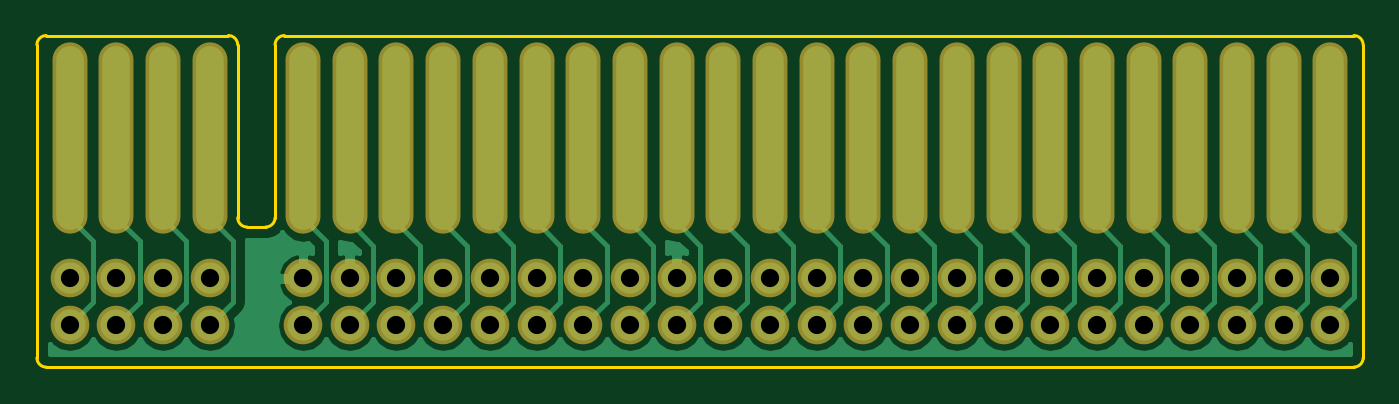
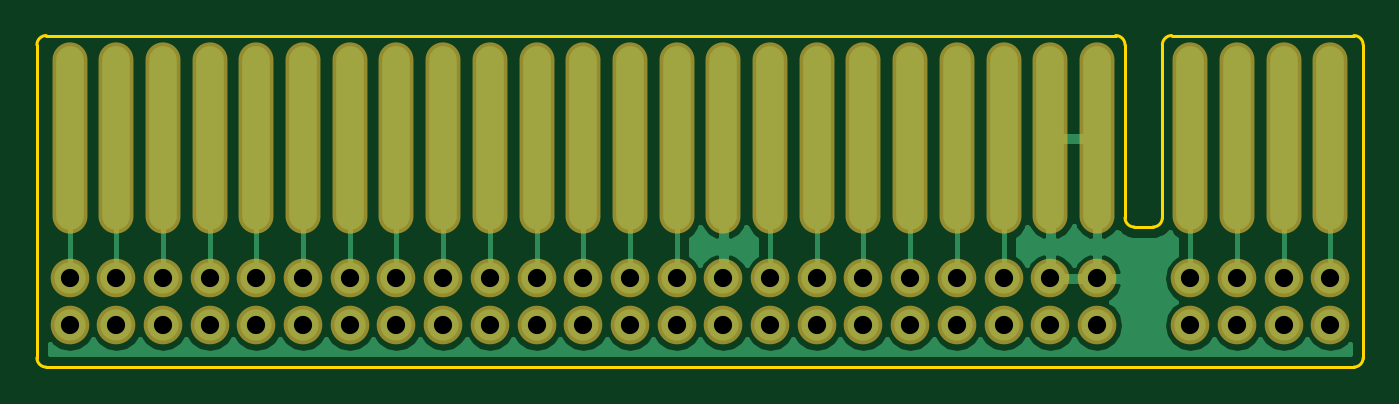
Circuit board: 8 layer files. Board 72.1 x 18.0 mm.
- bottom_copper: Spectrum Backplane Horizontal Adaptor-B.Cu.gbr (22638 bytes)
- bottom_mask: Spectrum Backplane Horizontal Adaptor-B.Mask.gbr (2717 bytes)
- bottom_silk: Spectrum Backplane Horizontal Adaptor-B.SilkS.gbr (2721 bytes)
- outline: Spectrum Backplane Horizontal Adaptor-Edge.Cuts.gbr (1518 bytes)
- top_copper: Spectrum Backplane Horizontal Adaptor-F.Cu.gbr (22736 bytes)
- top_mask: Spectrum Backplane Horizontal Adaptor-F.Mask.gbr (2717 bytes)
- top_silk: Spectrum Backplane Horizontal Adaptor-F.SilkS.gbr (2721 bytes)
- drill: Spectrum Backplane Horizontal Adaptor.drl (797 bytes)

=== bottom_copper: Spectrum Backplane Horizontal Adaptor-B.Cu.gbr (22638 bytes, source omitted) ===
=== bottom_mask: Spectrum Backplane Horizontal Adaptor-B.Mask.gbr ===
%TF.GenerationSoftware,KiCad,Pcbnew,4.0.7*%
%TF.CreationDate,2019-01-02T11:57:48+00:00*%
%TF.ProjectId,Spectrum Edge Connector Extender_HORIZ,537065637472756D204564676520436F,rev?*%
%TF.FileFunction,Soldermask,Bot*%
%FSLAX46Y46*%
G04 Gerber Fmt 4.6, Leading zero omitted, Abs format (unit mm)*
G04 Created by KiCad (PCBNEW 4.0.7) date 01/02/19 11:57:48*
%MOMM*%
%LPD*%
G01*
G04 APERTURE LIST*
%ADD10C,0.100000*%
%ADD11O,1.900000X10.400000*%
%ADD12C,2.100000*%
%ADD13O,2.100000X2.100000*%
G04 APERTURE END LIST*
D10*
D11*
X182880000Y-92710000D03*
X180340000Y-92710000D03*
X177800000Y-92710000D03*
X175260000Y-92710000D03*
X170180000Y-92710000D03*
X167640000Y-92710000D03*
X165100000Y-92710000D03*
X162560000Y-92710000D03*
X160020000Y-92710000D03*
X157480000Y-92710000D03*
X154940000Y-92710000D03*
X152400000Y-92710000D03*
X149860000Y-92710000D03*
X147320000Y-92710000D03*
X144780000Y-92710000D03*
X142240000Y-92710000D03*
X139700000Y-92710000D03*
X137160000Y-92710000D03*
X134620000Y-92710000D03*
X132080000Y-92710000D03*
X129540000Y-92710000D03*
X127000000Y-92710000D03*
X172720000Y-92710000D03*
X121920000Y-92710000D03*
X119380000Y-92710000D03*
X116840000Y-92710000D03*
X114300000Y-92710000D03*
D12*
X182880000Y-100330000D03*
D13*
X182880000Y-102870000D03*
X180340000Y-100330000D03*
X180340000Y-102870000D03*
X177800000Y-100330000D03*
X177800000Y-102870000D03*
X175260000Y-100330000D03*
X175260000Y-102870000D03*
X172720000Y-100330000D03*
X172720000Y-102870000D03*
X170180000Y-100330000D03*
X170180000Y-102870000D03*
X167640000Y-100330000D03*
X167640000Y-102870000D03*
X165100000Y-100330000D03*
X165100000Y-102870000D03*
X162560000Y-100330000D03*
X162560000Y-102870000D03*
X160020000Y-100330000D03*
X160020000Y-102870000D03*
X157480000Y-100330000D03*
X157480000Y-102870000D03*
X154940000Y-100330000D03*
X154940000Y-102870000D03*
X152400000Y-100330000D03*
X152400000Y-102870000D03*
X149860000Y-100330000D03*
X149860000Y-102870000D03*
X147320000Y-100330000D03*
X147320000Y-102870000D03*
X144780000Y-100330000D03*
X144780000Y-102870000D03*
X142240000Y-100330000D03*
X142240000Y-102870000D03*
X139700000Y-100330000D03*
X139700000Y-102870000D03*
X137160000Y-100330000D03*
X137160000Y-102870000D03*
X134620000Y-100330000D03*
X134620000Y-102870000D03*
X132080000Y-100330000D03*
X132080000Y-102870000D03*
X129540000Y-100330000D03*
X129540000Y-102870000D03*
X127000000Y-100330000D03*
X127000000Y-102870000D03*
X121920000Y-100330000D03*
X121920000Y-102870000D03*
X119380000Y-100330000D03*
X119380000Y-102870000D03*
X116840000Y-100330000D03*
X116840000Y-102870000D03*
X114300000Y-100330000D03*
X114300000Y-102870000D03*
M02*

=== bottom_silk: Spectrum Backplane Horizontal Adaptor-B.SilkS.gbr ===
%TF.GenerationSoftware,KiCad,Pcbnew,4.0.7*%
%TF.CreationDate,2019-01-02T11:57:48+00:00*%
%TF.ProjectId,Spectrum Edge Connector Extender_HORIZ,537065637472756D204564676520436F,rev?*%
%TF.FileFunction,Legend,Bot*%
%FSLAX46Y46*%
G04 Gerber Fmt 4.6, Leading zero omitted, Abs format (unit mm)*
G04 Created by KiCad (PCBNEW 4.0.7) date 01/02/19 11:57:48*
%MOMM*%
%LPD*%
G01*
G04 APERTURE LIST*
%ADD10C,0.100000*%
%ADD11O,1.900000X10.400000*%
%ADD12C,2.100000*%
%ADD13O,2.100000X2.100000*%
G04 APERTURE END LIST*
D10*
%LPC*%
D11*
X182880000Y-92710000D03*
X180340000Y-92710000D03*
X177800000Y-92710000D03*
X175260000Y-92710000D03*
X170180000Y-92710000D03*
X167640000Y-92710000D03*
X165100000Y-92710000D03*
X162560000Y-92710000D03*
X160020000Y-92710000D03*
X157480000Y-92710000D03*
X154940000Y-92710000D03*
X152400000Y-92710000D03*
X149860000Y-92710000D03*
X147320000Y-92710000D03*
X144780000Y-92710000D03*
X142240000Y-92710000D03*
X139700000Y-92710000D03*
X137160000Y-92710000D03*
X134620000Y-92710000D03*
X132080000Y-92710000D03*
X129540000Y-92710000D03*
X127000000Y-92710000D03*
X172720000Y-92710000D03*
X121920000Y-92710000D03*
X119380000Y-92710000D03*
X116840000Y-92710000D03*
X114300000Y-92710000D03*
D12*
X182880000Y-100330000D03*
D13*
X182880000Y-102870000D03*
X180340000Y-100330000D03*
X180340000Y-102870000D03*
X177800000Y-100330000D03*
X177800000Y-102870000D03*
X175260000Y-100330000D03*
X175260000Y-102870000D03*
X172720000Y-100330000D03*
X172720000Y-102870000D03*
X170180000Y-100330000D03*
X170180000Y-102870000D03*
X167640000Y-100330000D03*
X167640000Y-102870000D03*
X165100000Y-100330000D03*
X165100000Y-102870000D03*
X162560000Y-100330000D03*
X162560000Y-102870000D03*
X160020000Y-100330000D03*
X160020000Y-102870000D03*
X157480000Y-100330000D03*
X157480000Y-102870000D03*
X154940000Y-100330000D03*
X154940000Y-102870000D03*
X152400000Y-100330000D03*
X152400000Y-102870000D03*
X149860000Y-100330000D03*
X149860000Y-102870000D03*
X147320000Y-100330000D03*
X147320000Y-102870000D03*
X144780000Y-100330000D03*
X144780000Y-102870000D03*
X142240000Y-100330000D03*
X142240000Y-102870000D03*
X139700000Y-100330000D03*
X139700000Y-102870000D03*
X137160000Y-100330000D03*
X137160000Y-102870000D03*
X134620000Y-100330000D03*
X134620000Y-102870000D03*
X132080000Y-100330000D03*
X132080000Y-102870000D03*
X129540000Y-100330000D03*
X129540000Y-102870000D03*
X127000000Y-100330000D03*
X127000000Y-102870000D03*
X121920000Y-100330000D03*
X121920000Y-102870000D03*
X119380000Y-100330000D03*
X119380000Y-102870000D03*
X116840000Y-100330000D03*
X116840000Y-102870000D03*
X114300000Y-100330000D03*
X114300000Y-102870000D03*
M02*

=== outline: Spectrum Backplane Horizontal Adaptor-Edge.Cuts.gbr ===
%TF.GenerationSoftware,KiCad,Pcbnew,4.0.7*%
%TF.CreationDate,2019-01-02T11:57:48+00:00*%
%TF.ProjectId,Spectrum Edge Connector Extender_HORIZ,537065637472756D204564676520436F,rev?*%
%TF.FileFunction,Profile,NP*%
%FSLAX46Y46*%
G04 Gerber Fmt 4.6, Leading zero omitted, Abs format (unit mm)*
G04 Created by KiCad (PCBNEW 4.0.7) date 01/02/19 11:57:48*
%MOMM*%
%LPD*%
G01*
G04 APERTURE LIST*
%ADD10C,0.100000*%
%ADD11C,0.150000*%
G04 APERTURE END LIST*
D10*
D11*
X122936000Y-87122000D02*
X113030000Y-87122000D01*
X184150000Y-87122000D02*
X125984000Y-87122000D01*
X112522000Y-87630000D02*
X112522000Y-104648000D01*
X184658000Y-104648000D02*
X184658000Y-87630000D01*
X123444000Y-87630000D02*
X123444000Y-97028000D01*
X125476000Y-97028000D02*
X125476000Y-87630000D01*
X123952000Y-97536000D02*
X124968000Y-97536000D01*
X184150000Y-105156000D02*
X113030000Y-105156000D01*
X112522000Y-104648000D02*
G75*
G03X113030000Y-105156000I508000J0D01*
G01*
X113030000Y-87122000D02*
G75*
G03X112522000Y-87630000I0J-508000D01*
G01*
X184658000Y-87630000D02*
G75*
G03X184150000Y-87122000I-508000J0D01*
G01*
X184150000Y-105156000D02*
G75*
G03X184658000Y-104648000I0J508000D01*
G01*
X124968000Y-97536000D02*
G75*
G03X125476000Y-97028000I0J508000D01*
G01*
X123444000Y-97028000D02*
G75*
G03X123952000Y-97536000I508000J0D01*
G01*
X125984000Y-87122000D02*
G75*
G03X125476000Y-87630000I0J-508000D01*
G01*
X123444000Y-87630000D02*
G75*
G03X122936000Y-87122000I-508000J0D01*
G01*
M02*

=== top_copper: Spectrum Backplane Horizontal Adaptor-F.Cu.gbr (22736 bytes, source omitted) ===
=== top_mask: Spectrum Backplane Horizontal Adaptor-F.Mask.gbr ===
%TF.GenerationSoftware,KiCad,Pcbnew,4.0.7*%
%TF.CreationDate,2019-01-02T11:57:48+00:00*%
%TF.ProjectId,Spectrum Edge Connector Extender_HORIZ,537065637472756D204564676520436F,rev?*%
%TF.FileFunction,Soldermask,Top*%
%FSLAX46Y46*%
G04 Gerber Fmt 4.6, Leading zero omitted, Abs format (unit mm)*
G04 Created by KiCad (PCBNEW 4.0.7) date 01/02/19 11:57:48*
%MOMM*%
%LPD*%
G01*
G04 APERTURE LIST*
%ADD10C,0.100000*%
%ADD11O,1.900000X10.400000*%
%ADD12C,2.100000*%
%ADD13O,2.100000X2.100000*%
G04 APERTURE END LIST*
D10*
D11*
X114300000Y-92710000D03*
X116840000Y-92710000D03*
X119380000Y-92710000D03*
X121920000Y-92710000D03*
X172720000Y-92710000D03*
X127000000Y-92710000D03*
X129540000Y-92710000D03*
X132080000Y-92710000D03*
X134620000Y-92710000D03*
X137160000Y-92710000D03*
X139700000Y-92710000D03*
X142240000Y-92710000D03*
X144780000Y-92710000D03*
X147320000Y-92710000D03*
X149860000Y-92710000D03*
X152400000Y-92710000D03*
X154940000Y-92710000D03*
X157480000Y-92710000D03*
X160020000Y-92710000D03*
X162560000Y-92710000D03*
X165100000Y-92710000D03*
X167640000Y-92710000D03*
X170180000Y-92710000D03*
X175260000Y-92710000D03*
X177800000Y-92710000D03*
X180340000Y-92710000D03*
X182880000Y-92710000D03*
D12*
X182880000Y-100330000D03*
D13*
X182880000Y-102870000D03*
X180340000Y-100330000D03*
X180340000Y-102870000D03*
X177800000Y-100330000D03*
X177800000Y-102870000D03*
X175260000Y-100330000D03*
X175260000Y-102870000D03*
X172720000Y-100330000D03*
X172720000Y-102870000D03*
X170180000Y-100330000D03*
X170180000Y-102870000D03*
X167640000Y-100330000D03*
X167640000Y-102870000D03*
X165100000Y-100330000D03*
X165100000Y-102870000D03*
X162560000Y-100330000D03*
X162560000Y-102870000D03*
X160020000Y-100330000D03*
X160020000Y-102870000D03*
X157480000Y-100330000D03*
X157480000Y-102870000D03*
X154940000Y-100330000D03*
X154940000Y-102870000D03*
X152400000Y-100330000D03*
X152400000Y-102870000D03*
X149860000Y-100330000D03*
X149860000Y-102870000D03*
X147320000Y-100330000D03*
X147320000Y-102870000D03*
X144780000Y-100330000D03*
X144780000Y-102870000D03*
X142240000Y-100330000D03*
X142240000Y-102870000D03*
X139700000Y-100330000D03*
X139700000Y-102870000D03*
X137160000Y-100330000D03*
X137160000Y-102870000D03*
X134620000Y-100330000D03*
X134620000Y-102870000D03*
X132080000Y-100330000D03*
X132080000Y-102870000D03*
X129540000Y-100330000D03*
X129540000Y-102870000D03*
X127000000Y-100330000D03*
X127000000Y-102870000D03*
X121920000Y-100330000D03*
X121920000Y-102870000D03*
X119380000Y-100330000D03*
X119380000Y-102870000D03*
X116840000Y-100330000D03*
X116840000Y-102870000D03*
X114300000Y-100330000D03*
X114300000Y-102870000D03*
M02*

=== top_silk: Spectrum Backplane Horizontal Adaptor-F.SilkS.gbr ===
%TF.GenerationSoftware,KiCad,Pcbnew,4.0.7*%
%TF.CreationDate,2019-01-02T11:57:48+00:00*%
%TF.ProjectId,Spectrum Edge Connector Extender_HORIZ,537065637472756D204564676520436F,rev?*%
%TF.FileFunction,Legend,Top*%
%FSLAX46Y46*%
G04 Gerber Fmt 4.6, Leading zero omitted, Abs format (unit mm)*
G04 Created by KiCad (PCBNEW 4.0.7) date 01/02/19 11:57:48*
%MOMM*%
%LPD*%
G01*
G04 APERTURE LIST*
%ADD10C,0.100000*%
%ADD11O,1.900000X10.400000*%
%ADD12C,2.100000*%
%ADD13O,2.100000X2.100000*%
G04 APERTURE END LIST*
D10*
%LPC*%
D11*
X114300000Y-92710000D03*
X116840000Y-92710000D03*
X119380000Y-92710000D03*
X121920000Y-92710000D03*
X172720000Y-92710000D03*
X127000000Y-92710000D03*
X129540000Y-92710000D03*
X132080000Y-92710000D03*
X134620000Y-92710000D03*
X137160000Y-92710000D03*
X139700000Y-92710000D03*
X142240000Y-92710000D03*
X144780000Y-92710000D03*
X147320000Y-92710000D03*
X149860000Y-92710000D03*
X152400000Y-92710000D03*
X154940000Y-92710000D03*
X157480000Y-92710000D03*
X160020000Y-92710000D03*
X162560000Y-92710000D03*
X165100000Y-92710000D03*
X167640000Y-92710000D03*
X170180000Y-92710000D03*
X175260000Y-92710000D03*
X177800000Y-92710000D03*
X180340000Y-92710000D03*
X182880000Y-92710000D03*
D12*
X182880000Y-100330000D03*
D13*
X182880000Y-102870000D03*
X180340000Y-100330000D03*
X180340000Y-102870000D03*
X177800000Y-100330000D03*
X177800000Y-102870000D03*
X175260000Y-100330000D03*
X175260000Y-102870000D03*
X172720000Y-100330000D03*
X172720000Y-102870000D03*
X170180000Y-100330000D03*
X170180000Y-102870000D03*
X167640000Y-100330000D03*
X167640000Y-102870000D03*
X165100000Y-100330000D03*
X165100000Y-102870000D03*
X162560000Y-100330000D03*
X162560000Y-102870000D03*
X160020000Y-100330000D03*
X160020000Y-102870000D03*
X157480000Y-100330000D03*
X157480000Y-102870000D03*
X154940000Y-100330000D03*
X154940000Y-102870000D03*
X152400000Y-100330000D03*
X152400000Y-102870000D03*
X149860000Y-100330000D03*
X149860000Y-102870000D03*
X147320000Y-100330000D03*
X147320000Y-102870000D03*
X144780000Y-100330000D03*
X144780000Y-102870000D03*
X142240000Y-100330000D03*
X142240000Y-102870000D03*
X139700000Y-100330000D03*
X139700000Y-102870000D03*
X137160000Y-100330000D03*
X137160000Y-102870000D03*
X134620000Y-100330000D03*
X134620000Y-102870000D03*
X132080000Y-100330000D03*
X132080000Y-102870000D03*
X129540000Y-100330000D03*
X129540000Y-102870000D03*
X127000000Y-100330000D03*
X127000000Y-102870000D03*
X121920000Y-100330000D03*
X121920000Y-102870000D03*
X119380000Y-100330000D03*
X119380000Y-102870000D03*
X116840000Y-100330000D03*
X116840000Y-102870000D03*
X114300000Y-100330000D03*
X114300000Y-102870000D03*
M02*

=== drill: Spectrum Backplane Horizontal Adaptor.drl ===
M48
;DRILL file {KiCad 4.0.7} date 01/02/19 11:57:50
;FORMAT={-:-/ absolute / inch / decimal}
FMAT,2
INCH,TZ
T1C0.039
%
G90
G05
M72
T1
X4.5Y-3.95
X4.5Y-4.05
X4.6Y-3.95
X4.6Y-4.05
X4.7Y-3.95
X4.7Y-4.05
X4.8Y-3.95
X4.8Y-4.05
X5.Y-3.95
X5.Y-4.05
X5.1Y-3.95
X5.1Y-4.05
X5.2Y-3.95
X5.2Y-4.05
X5.3Y-3.95
X5.3Y-4.05
X5.4Y-3.95
X5.4Y-4.05
X5.5Y-3.95
X5.5Y-4.05
X5.6Y-3.95
X5.6Y-4.05
X5.7Y-3.95
X5.7Y-4.05
X5.8Y-3.95
X5.8Y-4.05
X5.9Y-3.95
X5.9Y-4.05
X6.Y-3.95
X6.Y-4.05
X6.1Y-3.95
X6.1Y-4.05
X6.2Y-3.95
X6.2Y-4.05
X6.3Y-3.95
X6.3Y-4.05
X6.4Y-3.95
X6.4Y-4.05
X6.5Y-3.95
X6.5Y-4.05
X6.6Y-3.95
X6.6Y-4.05
X6.7Y-3.95
X6.7Y-4.05
X6.8Y-3.95
X6.8Y-4.05
X6.9Y-3.95
X6.9Y-4.05
X7.Y-3.95
X7.Y-4.05
X7.1Y-3.95
X7.1Y-4.05
X7.2Y-3.95
X7.2Y-4.05
T0
M30

